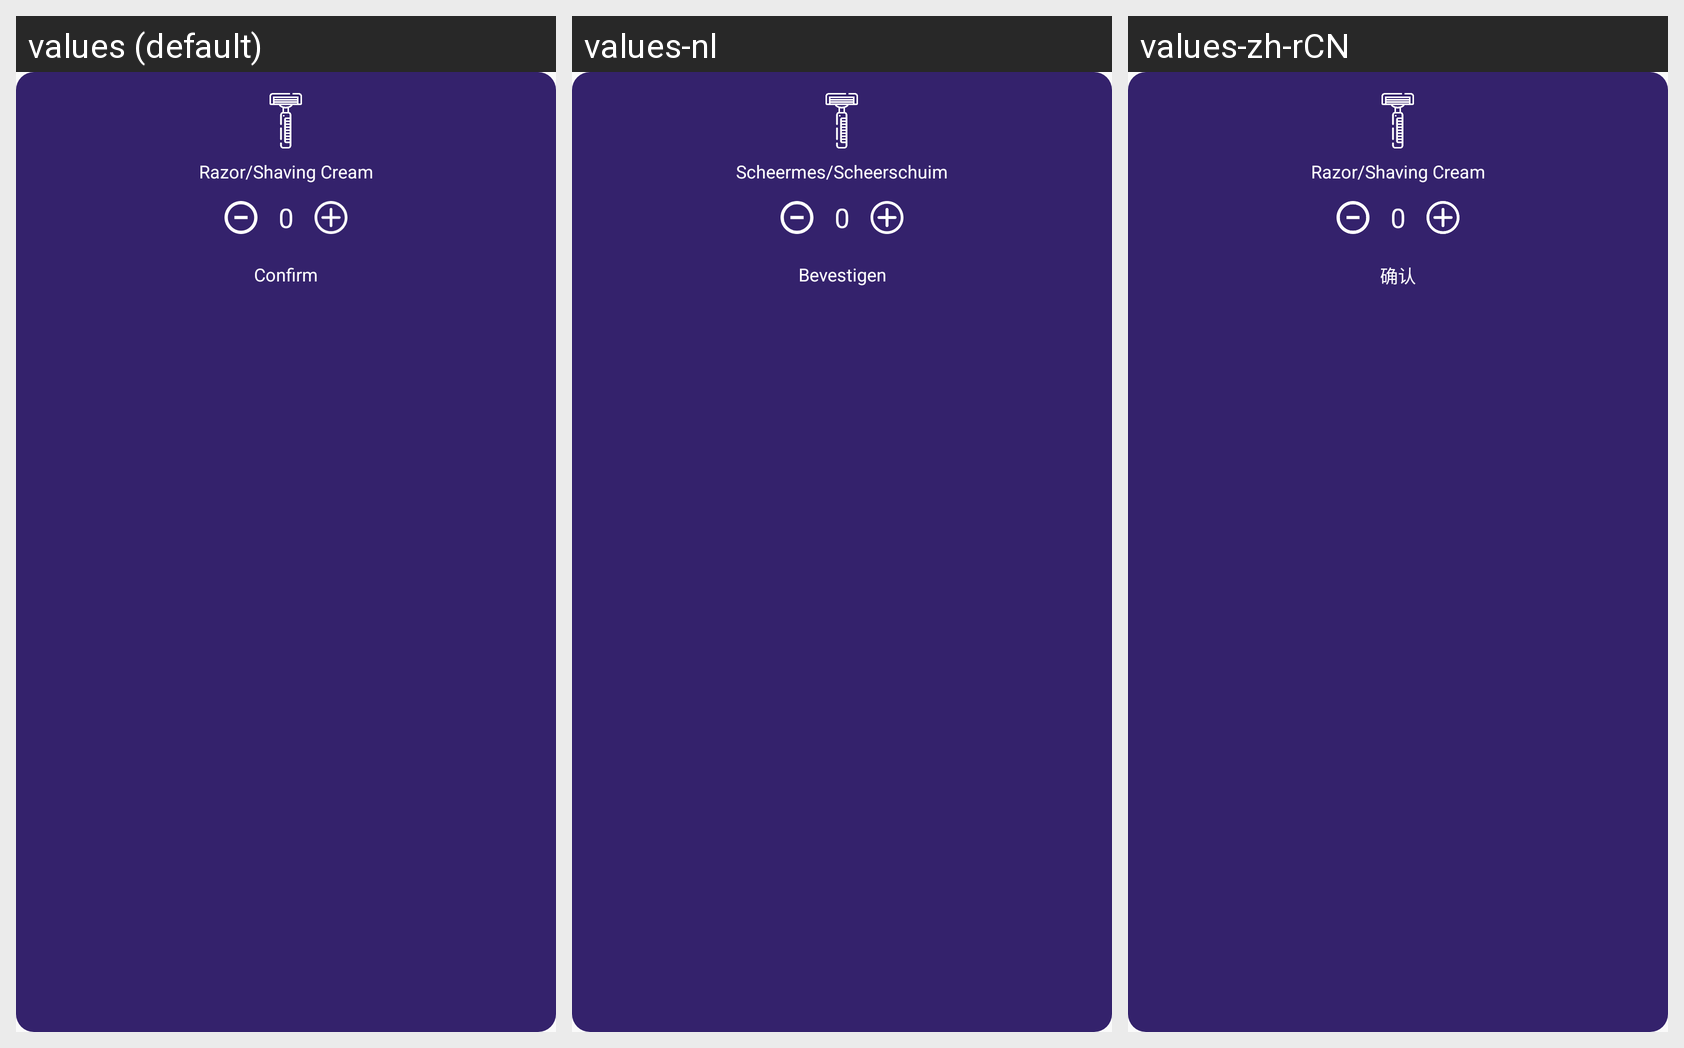

This grid shows one Android layout under several languages. Give, for every string resource on the screen, its name, the default text and each shown locale's text.
Android screen res/layout/layout_amadeus_services_shaving.xml rendered under 3 locales, left to right: values (default), values-nl, values-zh-rCN. Device: Nexus 5 (rendered at 1080×1920; each locale shown at half size, 540×960, under a caption strip naming it); theme AppTheme.
Other locales in the repository, not shown: values-ar-rSA, values-fr, values-zh.
Strings drawn on this screen, with the default value and each locale's value (text and hints the layout hard-codes, and strings that could not be matched under every locale, appear in the picture but are not listed):

shaving
  values: Razor/Shaving Cream
  values-nl: Scheermes/Scheerschuim
  values-zh-rCN: Razor/Shaving Cream  [not translated; the default value is used]

confirm
  values: Confirm
  values-nl: Bevestigen
  values-zh-rCN: 确认  [from values-zh]
